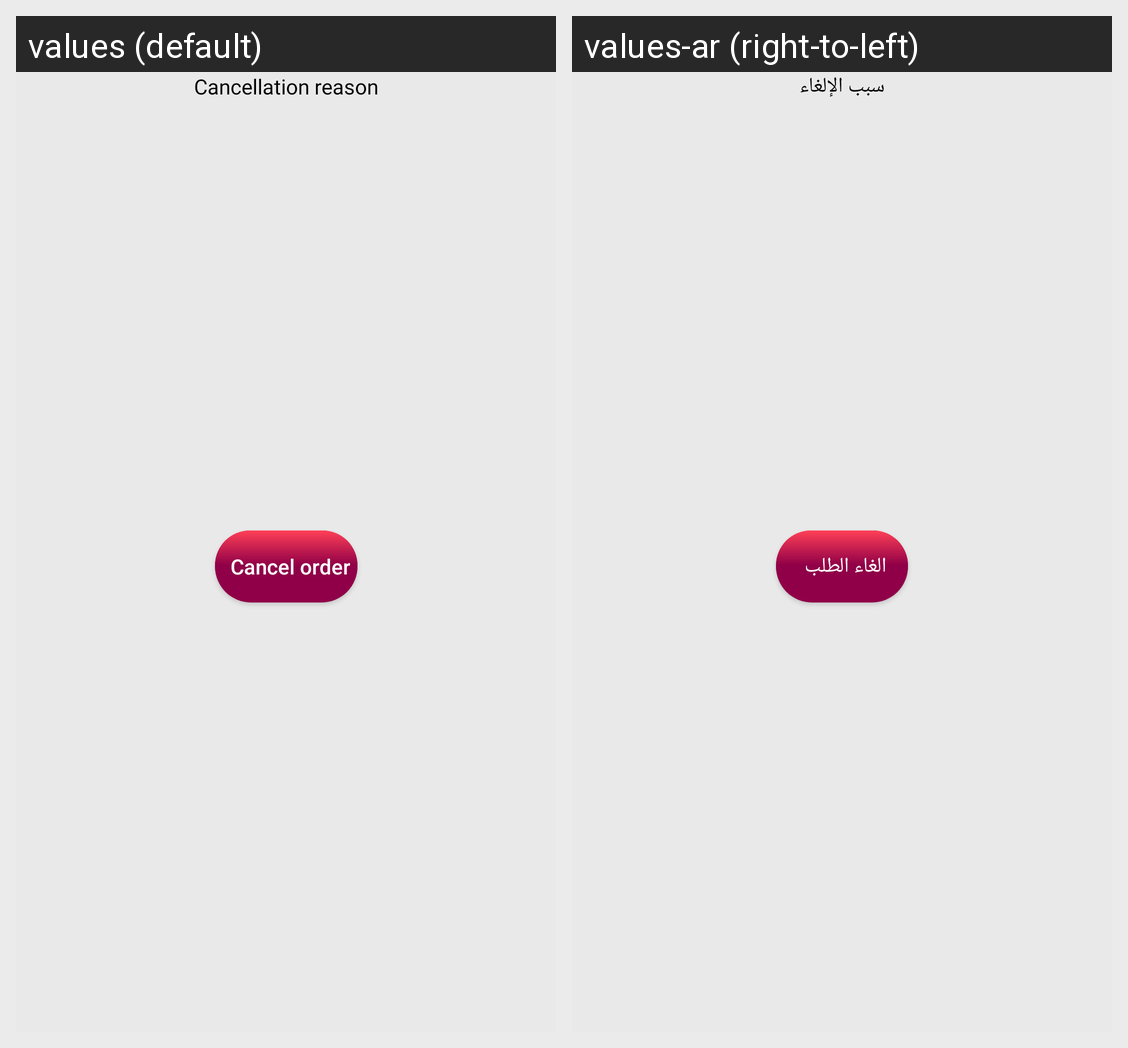

This grid shows one Android layout under two languages. Give, for every string resource on the screen, its name, the default text and each shown locale's text.
Android screen res/layout/dialog_restaurant_order_cancel.xml rendered under 2 locales, left to right: values (default), values-ar (right-to-left). Device: Nexus 5 (rendered at 1080×1920; each locale shown at half size, 540×960, under a caption strip naming it); theme AppTheme.
Strings drawn on this screen, with the default value and each locale's value (text and hints the layout hard-codes, and strings that could not be matched under every locale, appear in the picture but are not listed):

cancellation_reason
  values: Cancellation reason
  values-ar: سبب الإلغاء

cancel_order
  values: Cancel order
  values-ar: الغاء الطلب
